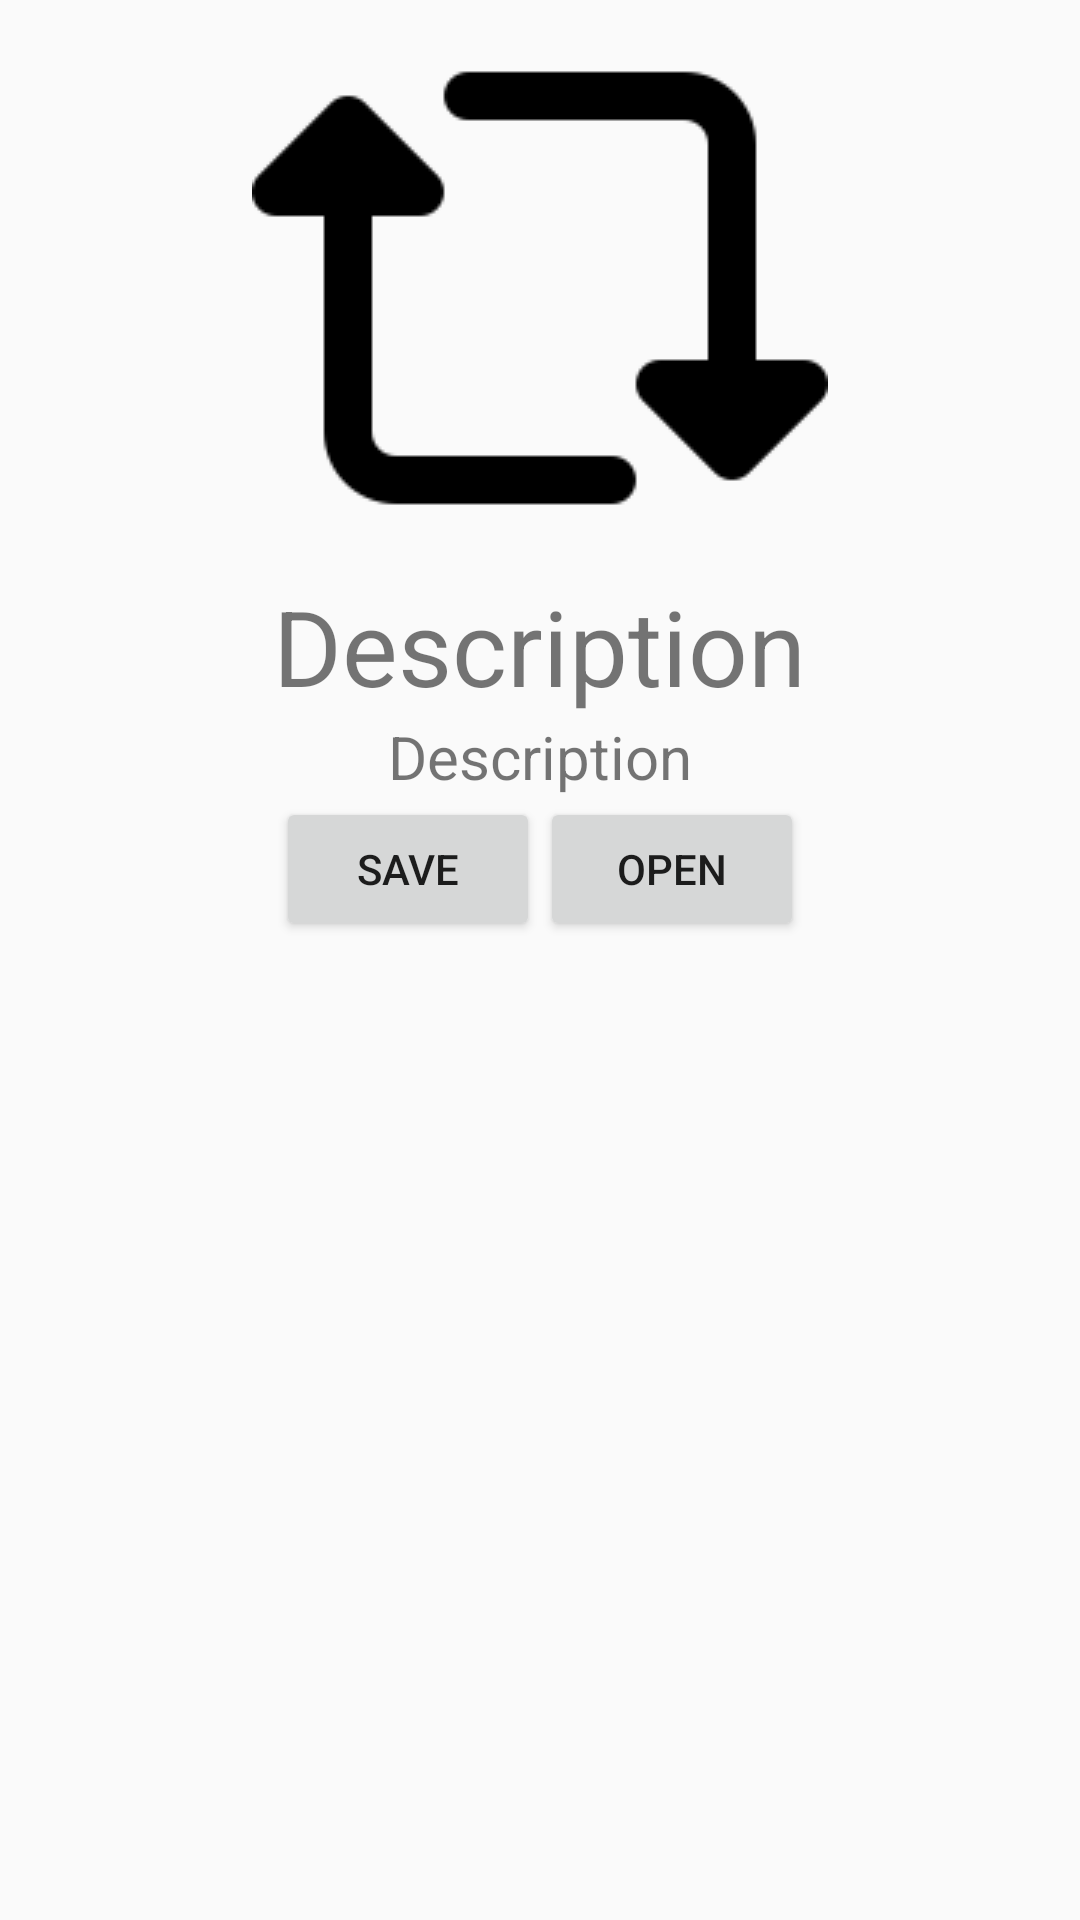

The Android layout XML behind this screen, and the referenced resources:
<!-- AndroidManifest.xml: application theme AppTheme -->
<!-- res/layout/article_dialog.xml -->
<?xml version="1.0" encoding="utf-8"?>
<RelativeLayout xmlns:android="http://schemas.android.com/apk/res/android"
    android:orientation="vertical" android:layout_width="match_parent"
    android:layout_height="match_parent">
    <ImageView
        android:id="@+id/dialog_image"
        android:layout_width="wrap_content"
        android:layout_height="wrap_content"
        android:layout_gravity="center"
        android:src="@drawable/refresh"
        android:layout_alignParentTop="true"
        android:layout_centerHorizontal="true"/>
    <TextView
        android:id="@+id/dialog_title"
        android:layout_width="wrap_content"
        android:layout_height="wrap_content"
        android:layout_below="@+id/dialog_image"
        android:textSize="35sp"
        android:text="@string/description"
        android:layout_centerHorizontal="true"/>
    <TextView
        android:id="@+id/dialog_description"
        android:layout_width="wrap_content"
        android:layout_height="wrap_content"
        android:layout_below="@+id/dialog_title"
        android:textSize="20sp"
        android:text="@string/description"
        android:layout_centerHorizontal="true"/>

    <LinearLayout
        android:layout_width="wrap_content"
        android:layout_height="wrap_content"
        android:layout_below="@id/dialog_description"
        android:layout_centerHorizontal="true"
        android:orientation="horizontal"
        >

        <Button
            android:id="@+id/dialog_save"
            android:layout_width="wrap_content"
            android:layout_height="wrap_content"
            android:layout_gravity="center"
            android:text="@string/save" />

        <Button
            android:id="@+id/dialog_browse"
            android:layout_width="wrap_content"
            android:layout_height="wrap_content"
            android:text="@string/open"/>
    </LinearLayout>
</RelativeLayout>
<!-- resources referenced by this layout -->
<resources>
  <!-- drawable refresh: png bitmap (drawable, 1904 bytes) -->
  <string name="description">Description</string>
  <string name="open">Open</string>
  <string name="save">Save</string>
  <style name="AppTheme" parent="Theme.AppCompat.Light.NoActionBar">
          
          <item name="colorPrimary">@color/colorPrimary</item>
          <item name="colorPrimaryDark">@color/colorPrimaryDark</item>
          <item name="colorAccent">@color/colorAccent</item>
  
      </style>
  <!-- not gathered from this repository: default colours our renderer supplied (Android Studio template values) -->
  <color name="colorPrimary">#FF6200EE</color>
  <color name="colorPrimaryDark">#FF3700B3</color>
  <color name="colorAccent">#FF03DAC5</color>
</resources>
